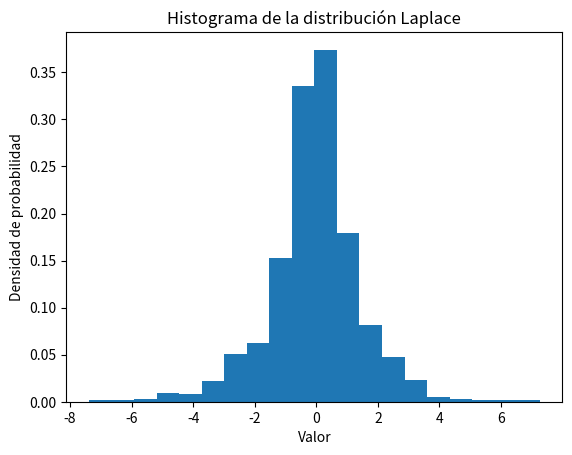

The matplotlib source for this figure:
import numpy as np
import matplotlib.pyplot as plt

def generar_laplace(mu, b, n):
    """
    Genera n instancias independientes de una variable aleatoria Laplace
    con media mu y parámetro de escala b.

    Args:
        mu (float): Media de la distribución Laplace.
        b (float): Parámetro de escala de la distribución Laplace.
        n (int): Número de instancias a generar.

    Returns:
        numpy.ndarray: Array con n instancias de la variable aleatoria Laplace.
    """
    u1 = np.random.uniform(size=n)
    u2 = np.random.uniform(size=n)
    signo = np.where(u1 >= 0.5, 1, -1)
    x = mu - b * signo * np.log(1 - u2)
    return x

# Parámetros de la distribución Laplace
mu = 0.0
b = 1.0

# Número de instancias a generar
n = 1000

# Generar instancias de la variable aleatoria Laplace
instancias_laplace = generar_laplace(mu, b, n)

# Generar histograma
plt.hist(instancias_laplace, bins=20, density=True)
plt.xlabel('Valor')
plt.ylabel('Densidad de probabilidad')
plt.title('Histograma de la distribución Laplace')
plt.show()